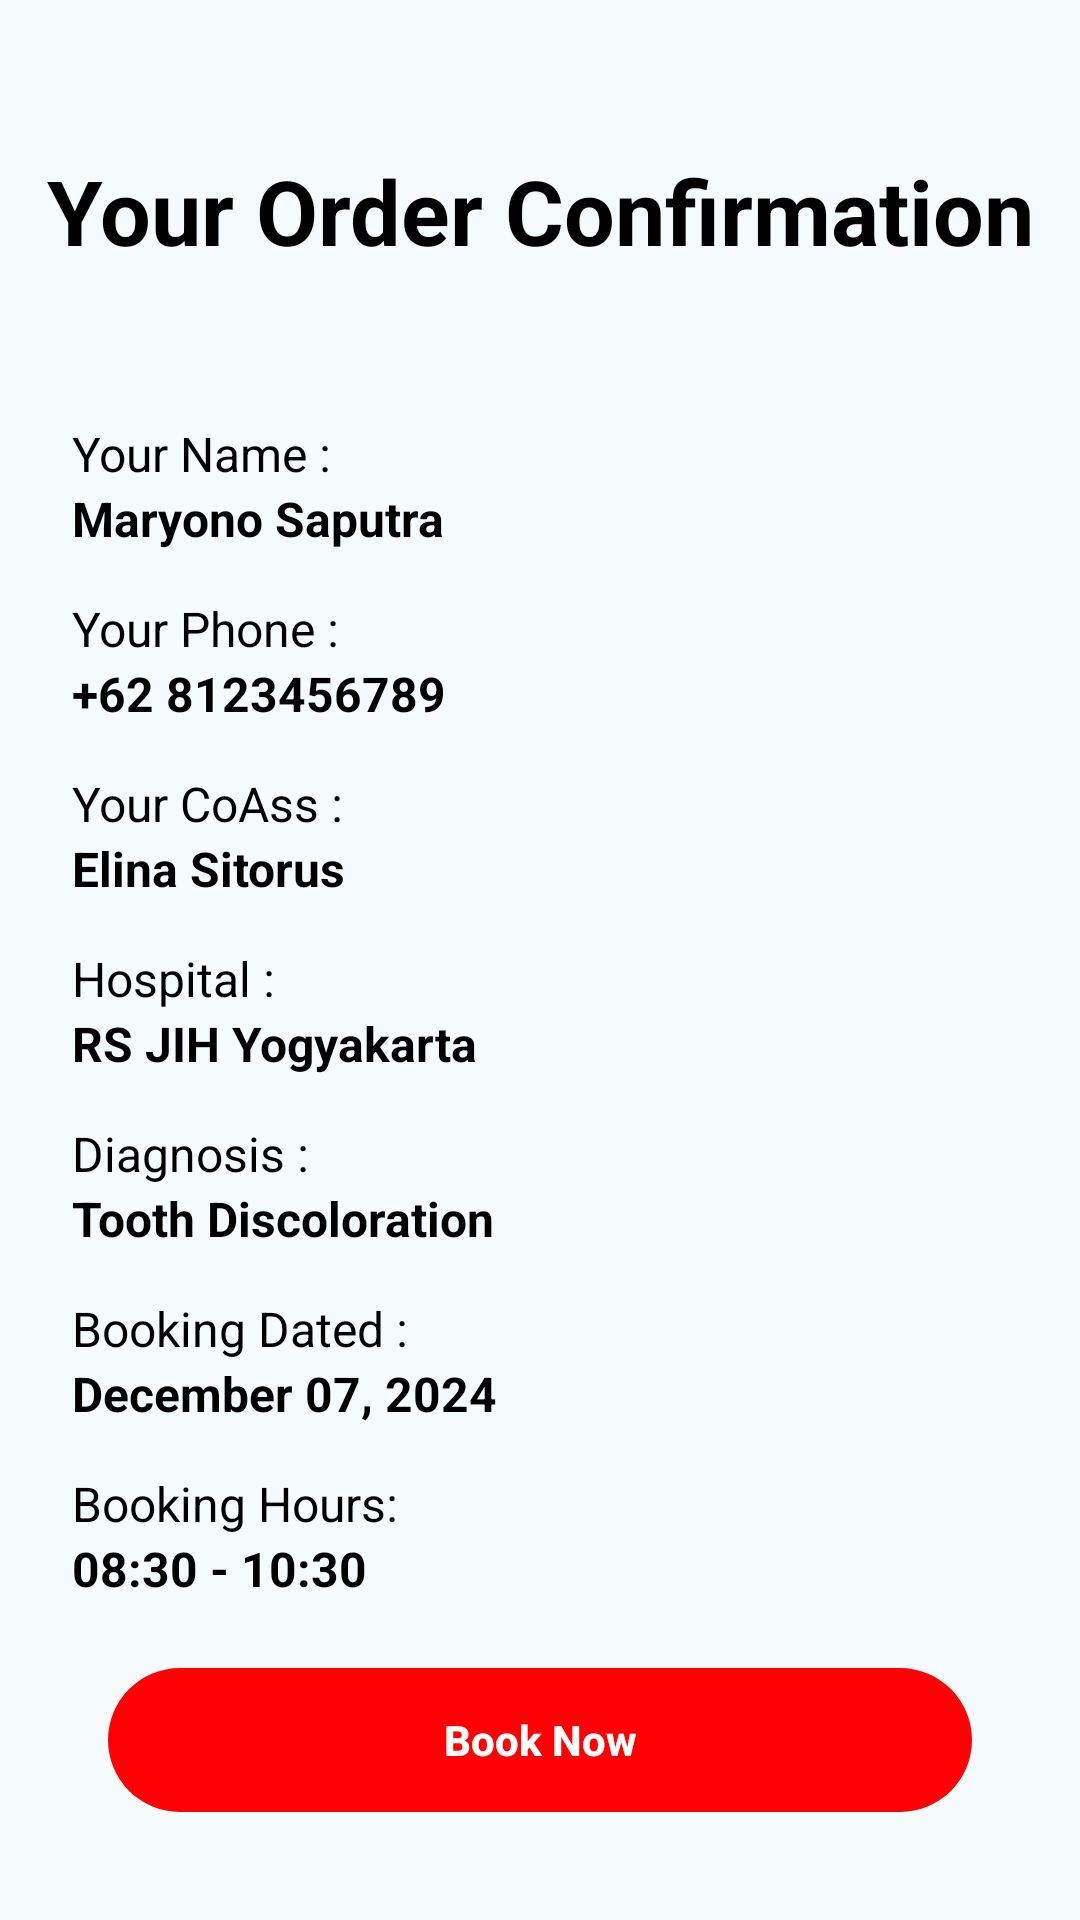

Layout XML and referenced resources for this Android screen:
<!-- AndroidManifest.xml: application theme Theme.Dentifycare -->
<!-- res/layout/activity_confirmation_booked.xml -->
<?xml version="1.0" encoding="utf-8"?>
<androidx.constraintlayout.widget.ConstraintLayout xmlns:android="http://schemas.android.com/apk/res/android"
    xmlns:app="http://schemas.android.com/apk/res-auto"
    xmlns:tools="http://schemas.android.com/tools"
    android:id="@+id/main"
    android:layout_width="match_parent"
    android:layout_height="match_parent"
    tools:context=".ui.home.booked.ConfirmationBookedActivity">

    <TextView
        android:id="@+id/tv_your_order_confirmation"
        android:layout_width="0dp"
        android:layout_height="wrap_content"
        android:text="@string/your_order_confirmation"
        android:textAlignment="center"
        android:textColor="@color/black_color"
        android:textSize="30sp"
        android:layout_marginTop="50dp"
        android:textStyle="bold"
        app:layout_constraintEnd_toEndOf="parent"
        app:layout_constraintStart_toStartOf="parent"
        app:layout_constraintTop_toTopOf="parent" />

    <TextView
        android:id="@+id/your_name"
        android:layout_width="match_parent"
        android:layout_height="wrap_content"
        android:text="@string/your_name"
        android:textSize="16sp"
        android:textColor="@color/black_color"
        android:layout_marginTop="50dp"
        android:layout_marginStart="24dp"
        android:layout_marginEnd="24dp"
        app:layout_constraintStart_toStartOf="parent"
        app:layout_constraintEnd_toEndOf="parent"
        app:layout_constraintTop_toBottomOf="@id/tv_your_order_confirmation"/>

    <TextView
        android:id="@+id/name_order"
        android:layout_width="match_parent"
        android:layout_height="wrap_content"
        android:text="@string/example_name"
        android:textSize="16sp"
        android:textColor="@color/black_color"
        android:layout_marginStart="24dp"
        android:layout_marginEnd="24dp"
        android:textStyle="bold"
        app:layout_constraintStart_toStartOf="parent"
        app:layout_constraintEnd_toEndOf="parent"
        app:layout_constraintTop_toBottomOf="@id/your_name"/>

    <TextView
        android:id="@+id/your_phone"
        android:layout_width="match_parent"
        android:layout_height="wrap_content"
        android:text="@string/your_phone"
        android:textSize="16sp"
        android:textColor="@color/black_color"
        android:layout_marginStart="24dp"
        android:layout_marginTop="15dp"
        android:layout_marginEnd="24dp"
        app:layout_constraintStart_toStartOf="parent"
        app:layout_constraintEnd_toEndOf="parent"
        app:layout_constraintTop_toBottomOf="@id/name_order"/>

    <TextView
        android:id="@+id/phone_order"
        android:layout_width="match_parent"
        android:layout_height="wrap_content"
        android:text="@string/example_phone"
        android:textSize="16sp"
        android:textColor="@color/black_color"
        android:layout_marginStart="24dp"
        android:layout_marginEnd="24dp"
        android:textStyle="bold"
        app:layout_constraintStart_toStartOf="parent"
        app:layout_constraintEnd_toEndOf="parent"
        app:layout_constraintTop_toBottomOf="@id/your_phone"/>

    <TextView
        android:id="@+id/your_co_ass"
        android:layout_width="match_parent"
        android:layout_height="wrap_content"
        android:text="@string/your_coass"
        android:textSize="16sp"
        android:textColor="@color/black_color"
        android:layout_marginStart="24dp"
        android:layout_marginTop="15dp"
        android:layout_marginEnd="24dp"
        app:layout_constraintStart_toStartOf="parent"
        app:layout_constraintEnd_toEndOf="parent"
        app:layout_constraintTop_toBottomOf="@id/phone_order"/>

    <TextView
        android:id="@+id/co_ass_name"
        android:layout_width="match_parent"
        android:layout_height="wrap_content"
        android:text="@string/example_name_coass"
        android:textSize="16sp"
        android:textColor="@color/black_color"
        android:layout_marginStart="24dp"
        android:layout_marginEnd="24dp"
        android:textStyle="bold"
        app:layout_constraintStart_toStartOf="parent"
        app:layout_constraintEnd_toEndOf="parent"
        app:layout_constraintTop_toBottomOf="@id/your_co_ass"/>

    <TextView
        android:id="@+id/your_hospital"
        android:layout_width="match_parent"
        android:layout_height="wrap_content"
        android:text="@string/hospital"
        android:textSize="16sp"
        android:textColor="@color/black_color"
        android:layout_marginStart="24dp"
        android:layout_marginTop="15dp"
        android:layout_marginEnd="24dp"
        app:layout_constraintStart_toStartOf="parent"
        app:layout_constraintEnd_toEndOf="parent"
        app:layout_constraintTop_toBottomOf="@id/co_ass_name"/>

    <TextView
        android:id="@+id/hospital_name"
        android:layout_width="match_parent"
        android:layout_height="wrap_content"
        android:text="@string/example_hospital"
        android:textSize="16sp"
        android:textColor="@color/black_color"
        android:layout_marginStart="24dp"
        android:layout_marginEnd="24dp"
        android:textStyle="bold"
        app:layout_constraintStart_toStartOf="parent"
        app:layout_constraintEnd_toEndOf="parent"
        app:layout_constraintTop_toBottomOf="@id/your_hospital"/>

    <TextView
        android:id="@+id/your_diagnosis"
        android:layout_width="match_parent"
        android:layout_height="wrap_content"
        android:text="@string/diagnosis"
        android:textSize="16sp"
        android:textColor="@color/black_color"
        android:layout_marginStart="24dp"
        android:layout_marginTop="15dp"
        android:layout_marginEnd="24dp"
        app:layout_constraintStart_toStartOf="parent"
        app:layout_constraintEnd_toEndOf="parent"
        app:layout_constraintTop_toBottomOf="@id/hospital_name"/>

    <TextView
        android:id="@+id/diagnosis_name"
        android:layout_width="match_parent"
        android:layout_height="wrap_content"
        android:text="@string/tooth_discoloration"
        android:textSize="16sp"
        android:textColor="@color/black_color"
        android:layout_marginStart="24dp"
        android:layout_marginEnd="24dp"
        android:textStyle="bold"
        app:layout_constraintStart_toStartOf="parent"
        app:layout_constraintEnd_toEndOf="parent"
        app:layout_constraintTop_toBottomOf="@id/your_diagnosis"/>

    <TextView
        android:id="@+id/your_booking_dated"
        android:layout_width="match_parent"
        android:layout_height="wrap_content"
        android:text="@string/booking_dated"
        android:textSize="16sp"
        android:textColor="@color/black_color"
        android:layout_marginStart="24dp"
        android:layout_marginTop="15dp"
        android:layout_marginEnd="24dp"
        app:layout_constraintStart_toStartOf="parent"
        app:layout_constraintEnd_toEndOf="parent"
        app:layout_constraintTop_toBottomOf="@id/diagnosis_name"/>

    <TextView
        android:id="@+id/booking_dated"
        android:layout_width="match_parent"
        android:layout_height="wrap_content"
        android:text="@string/example_date"
        android:textSize="16sp"
        android:textColor="@color/black_color"
        android:layout_marginStart="24dp"
        android:layout_marginEnd="24dp"
        android:textStyle="bold"
        app:layout_constraintStart_toStartOf="parent"
        app:layout_constraintEnd_toEndOf="parent"
        app:layout_constraintTop_toBottomOf="@id/your_booking_dated"/>

    <TextView
        android:id="@+id/your_booking_hours"
        android:layout_width="match_parent"
        android:layout_height="wrap_content"
        android:text="@string/booking_hours"
        android:textSize="16sp"
        android:textColor="@color/black_color"
        android:layout_marginStart="24dp"
        android:layout_marginTop="15dp"
        android:layout_marginEnd="24dp"
        app:layout_constraintStart_toStartOf="parent"
        app:layout_constraintEnd_toEndOf="parent"
        app:layout_constraintTop_toBottomOf="@id/booking_dated"/>

    <TextView
        android:id="@+id/booking_hours"
        android:layout_width="match_parent"
        android:layout_height="wrap_content"
        android:text="@string/example_hours"
        android:textSize="16sp"
        android:textColor="@color/black_color"
        android:layout_marginStart="24dp"
        android:layout_marginEnd="24dp"
        android:textStyle="bold"
        app:layout_constraintStart_toStartOf="parent"
        app:layout_constraintEnd_toEndOf="parent"
        app:layout_constraintTop_toBottomOf="@id/your_booking_hours"/>

    <androidx.appcompat.widget.AppCompatButton
        android:id="@+id/btn_confirmation_now"
        android:background="@drawable/button_shape"
        android:layout_width="match_parent"
        android:layout_height="wrap_content"
        android:layout_marginStart="36dp"
        android:layout_marginEnd="36dp"
        android:layout_marginBottom="36dp"
        android:backgroundTint="@color/dentifycare_button_red_color"
        android:textColor="@color/white_color"
        app:layout_constraintBottom_toBottomOf="parent"
        app:layout_constraintStart_toStartOf="parent"
        app:layout_constraintEnd_toEndOf="parent"
        android:textStyle="bold"
        android:textAllCaps="false"
        android:text="@string/booked_now"/>

    <ProgressBar
        android:id="@+id/progress_bar"
        android:layout_width="wrap_content"
        android:layout_height="wrap_content"
        android:visibility="gone"
        app:layout_constraintStart_toStartOf="parent"
        app:layout_constraintEnd_toEndOf="parent"
        app:layout_constraintTop_toTopOf="parent"
        app:layout_constraintBottom_toBottomOf="parent"/>
</androidx.constraintlayout.widget.ConstraintLayout>
<!-- resources referenced by this layout -->
<resources>
  <color name="black_color">#FF000000</color>
  <color name="dentifycare_button_red_color">#FF0004</color>
  <color name="white_color">#FFFFFFFF</color>
  <!-- drawable button_shape (drawable) -->
  <shape xmlns:android="http://schemas.android.com/apk/res/android">
      <corners android:radius="50dp"/>
      <padding
          android:left="16dp"
          android:right="16dp"
          android:top="12dp"
          android:bottom="12dp"/>
  </shape>
  <string name="booked_now">Book Now</string>
  <string name="booking_dated">Booking Dated :</string>
  <string name="booking_hours">Booking Hours:</string>
  <string name="diagnosis">Diagnosis :</string>
  <string name="example_date">December 07, 2024</string>
  <string name="example_hospital">RS JIH Yogyakarta</string>
  <string name="example_hours">08:30 - 10:30</string>
  <string name="example_name">Maryono Saputra</string>
  <string name="example_name_coass">Elina Sitorus</string>
  <string name="example_phone">+62 8123456789</string>
  <string name="hospital">Hospital :</string>
  <string name="tooth_discoloration">Tooth Discoloration</string>
  <string name="your_coass">Your CoAss :</string>
  <string name="your_name">Your Name :</string>
  <string name="your_order_confirmation">Your Order Confirmation</string>
  <string name="your_phone">Your Phone :</string>
  <color name="md_theme_primary">#07677F</color>
  <color name="md_theme_onPrimary">#FFFFFF</color>
  <color name="md_theme_primaryContainer">#B7EAFF</color>
  <color name="md_theme_onPrimaryContainer">#001F28</color>
  <color name="md_theme_secondary">#4C626A</color>
  <color name="md_theme_onSecondary">#FFFFFF</color>
  <color name="md_theme_secondaryContainer">#CFE6F1</color>
  <color name="md_theme_onSecondaryContainer">#071E26</color>
  <color name="md_theme_tertiary">#5A5C7E</color>
  <color name="md_theme_onTertiary">#FFFFFF</color>
  <color name="md_theme_tertiaryContainer">#E1E0FF</color>
  <color name="md_theme_onTertiaryContainer">#171837</color>
  <color name="md_theme_error">#BA1A1A</color>
  <color name="md_theme_onError">#FFFFFF</color>
  <color name="md_theme_errorContainer">#FFDAD6</color>
  <color name="md_theme_onErrorContainer">#410002</color>
  <color name="md_theme_background">#F5FAFD</color>
  <color name="md_theme_onBackground">#171C1F</color>
  <color name="md_theme_surface">#F5FAFD</color>
  <color name="md_theme_onSurface">#171C1F</color>
  <color name="md_theme_surfaceVariant">#DBE4E8</color>
  <color name="md_theme_onSurfaceVariant">#40484C</color>
  <color name="md_theme_outline">#70787C</color>
  <color name="md_theme_outlineVariant">#BFC8CC</color>
  <color name="md_theme_inverseSurface">#2C3134</color>
  <color name="md_theme_inverseOnSurface">#EDF1F4</color>
  <color name="md_theme_inversePrimary">#88D1EC</color>
  <color name="md_theme_primaryFixed">#B7EAFF</color>
  <color name="md_theme_onPrimaryFixed">#001F28</color>
  <color name="md_theme_primaryFixedDim">#88D1EC</color>
  <color name="md_theme_onPrimaryFixedVariant">#004E61</color>
  <color name="md_theme_secondaryFixed">#CFE6F1</color>
  <color name="md_theme_onSecondaryFixed">#071E26</color>
  <color name="md_theme_secondaryFixedDim">#B3CAD4</color>
  <color name="md_theme_onSecondaryFixedVariant">#344A52</color>
  <color name="md_theme_tertiaryFixed">#E1E0FF</color>
  <color name="md_theme_onTertiaryFixed">#171837</color>
  <color name="md_theme_tertiaryFixedDim">#C3C3EB</color>
  <color name="md_theme_onTertiaryFixedVariant">#424465</color>
  <color name="md_theme_surfaceDim">#D6DBDE</color>
  <color name="md_theme_surfaceBright">#F5FAFD</color>
  <color name="md_theme_surfaceContainerLowest">#FFFFFF</color>
  <color name="md_theme_surfaceContainerLow">#EFF4F7</color>
  <color name="md_theme_surfaceContainer">#EAEFF1</color>
  <color name="md_theme_surfaceContainerHigh">#E4E9EC</color>
  <color name="md_theme_surfaceContainerHighest">#DEE3E6</color>
</resources>
